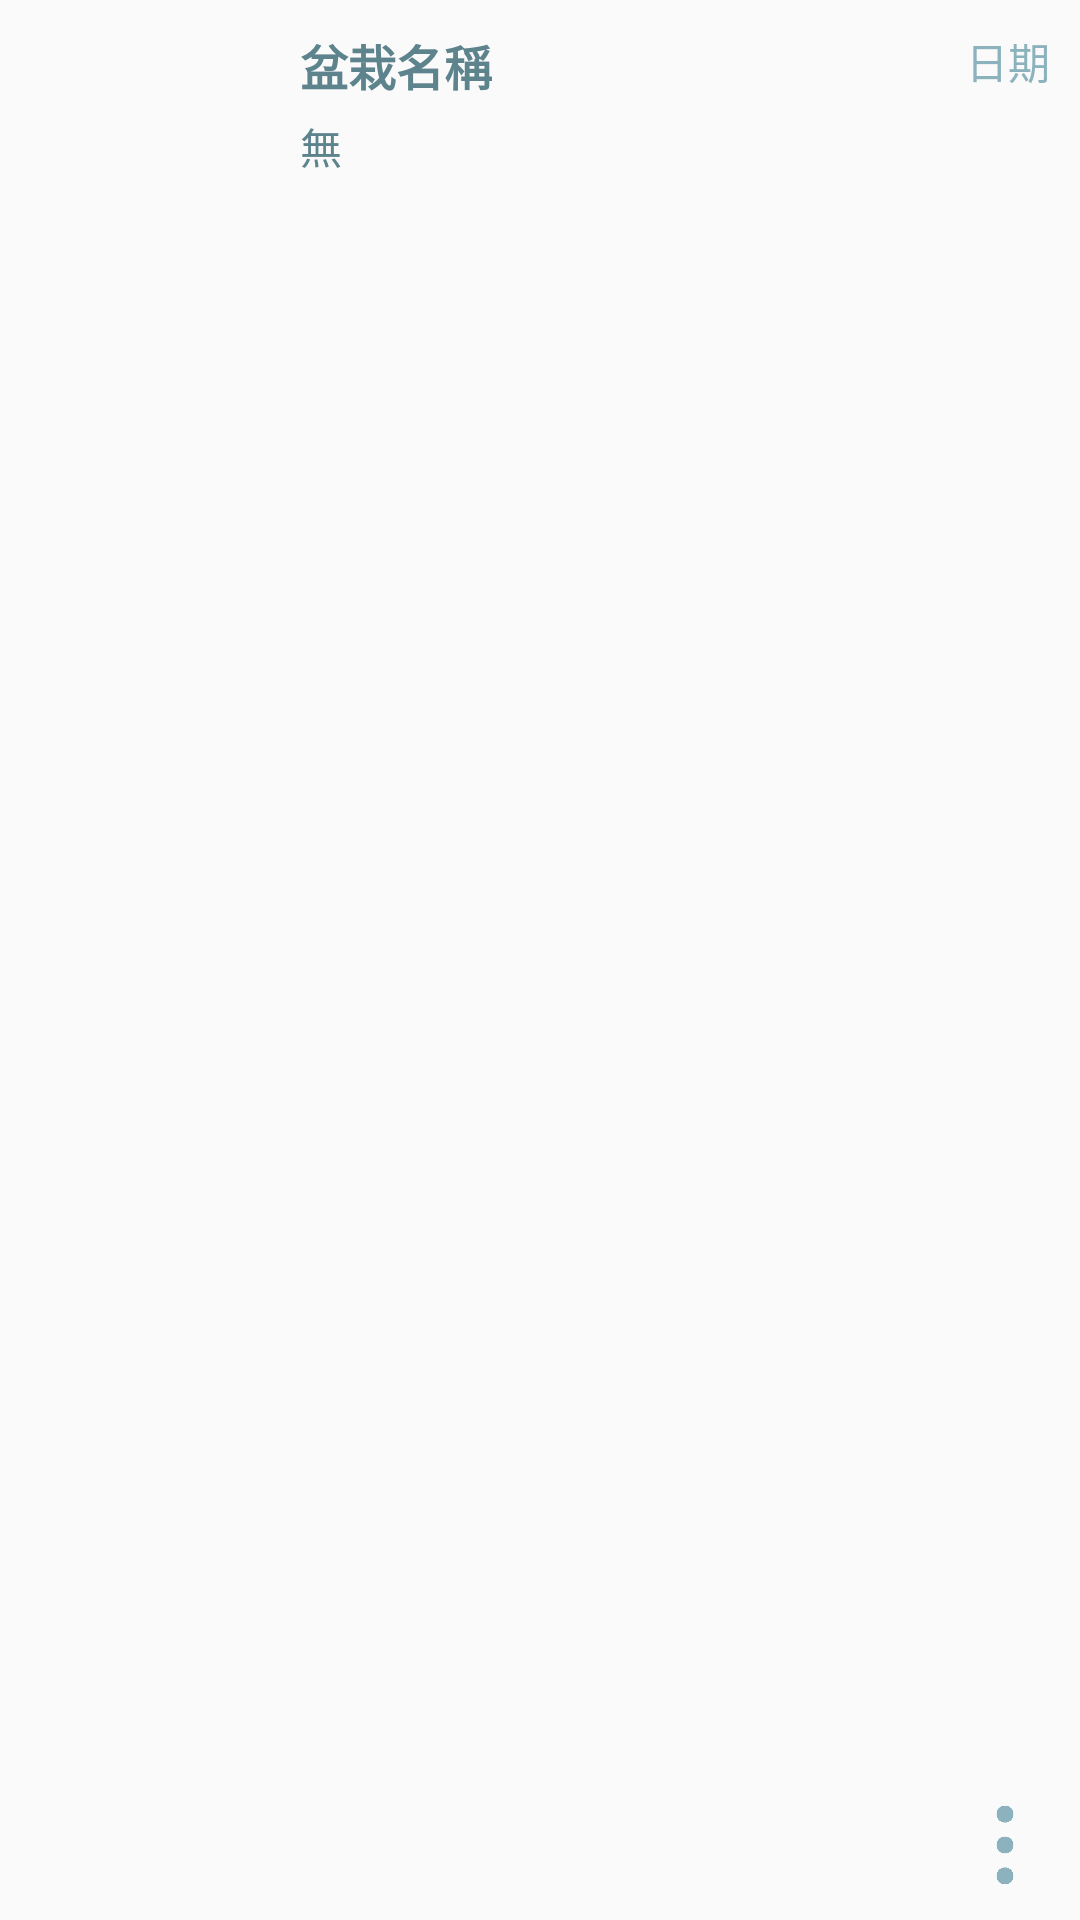

Produce the Android XML layout that renders to this screen, including the resource entries it uses.
<!-- AndroidManifest.xml: application theme Theme.PotApp -->
<!-- res/layout/potted_plant_item.xml -->
<?xml version="1.0" encoding="utf-8"?>

<LinearLayout
    xmlns:android="http://schemas.android.com/apk/res/android"
    xmlns:tools="http://schemas.android.com/tools"
    xmlns:app="http://schemas.android.com/apk/res-auto"
    android:background="?android:attr/selectableItemBackground"
    android:layout_width="match_parent"
    android:layout_height="wrap_content"
    android:orientation="horizontal"
    android:padding="10dp">

    <ImageButton
        android:id="@+id/plantImg"
        android:layout_width="80dp"
        android:layout_height="80dp"
        android:background="#00000000"
        android:contentDescription="@string/potImageBtn"
        android:scaleType="fitCenter"/>

    <LinearLayout
        android:layout_width="0dp"
        android:layout_height="match_parent"
        android:layout_weight="1"
        android:orientation="vertical"
        android:layout_marginLeft="10dp">
        <TextView
            android:id="@+id/potName"
            android:layout_width="match_parent"
            android:layout_height="wrap_content"
            android:layout_marginBottom="5dp"
            android:text="盆栽名稱"
            android:textColor="@color/blue_dark"
            android:textStyle="bold"
            android:textSize="16sp"/>

        <TextView
            android:id="@+id/plantName"
            android:layout_width="wrap_content"
            android:layout_height="wrap_content"
            android:text="無"
            android:textColor="@color/blue_dark" />
    </LinearLayout>

    <androidx.constraintlayout.widget.ConstraintLayout
        android:layout_width="wrap_content"
        android:layout_height="match_parent"
        android:id="@+id/constraint">
        <TextView
            android:id="@+id/createDate"
            android:layout_width="wrap_content"
            android:layout_height="wrap_content"
            android:text="日期"
            android:textColor="@color/blue_theme"
            app:layout_constraintTop_toTopOf="@id/constraint"
            app:layout_constraintRight_toRightOf="@id/constraint"/>

        <ImageButton
            android:id="@+id/editPot"
            android:layout_width="30dp"
            android:layout_height="30dp"
            android:background="#00000000"
            android:contentDescription="@string/potImageBtn"
            android:scaleType="fitCenter"
            app:layout_constraintBottom_toBottomOf="@+id/constraint"
            app:layout_constraintRight_toRightOf="@id/constraint"
            android:src="@drawable/icon_more_blue_theme"/>

    </androidx.constraintlayout.widget.ConstraintLayout>



</LinearLayout>
<!-- resources referenced by this layout -->
<resources>
  <color name="blue_dark">#5D838D</color>
  <color name="blue_theme">#8CB3BD</color>
  <!-- drawable icon_more_blue_theme: png bitmap (drawable, 3375 bytes) -->
  <string name="potImageBtn">Potted Plant Image</string>
  <style name="Theme.PotApp" parent="Theme.AppCompat.Light.NoActionBar">
          
          <item name="colorPrimary">@color/blue_theme</item>
          <item name="colorPrimaryVariant">@color/blue_dark</item>
          <item name="colorOnPrimary">@color/blue_light_double</item>
          
          <item name="colorSecondary">@color/blue_theme</item>
          <item name="colorSecondaryVariant">@color/blue_dark</item>
          <item name="colorOnSecondary">@color/blue_dark_double</item>
          
          <item name="android:statusBarColor" tools:targetApi="l">?attr/colorPrimaryVariant</item>
          
          <item name="titleTextColor">@color/white</item>
      </style>
  <color name="blue_light_double">#DBEEF3</color>
  <color name="blue_dark_double">#2d3e43</color>
  <color name="white">#FFFFFFFF</color>
</resources>
